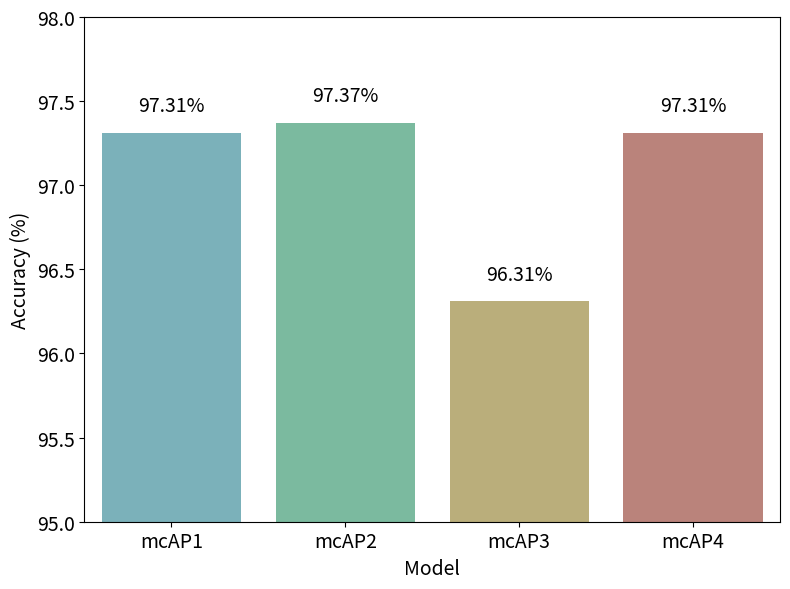
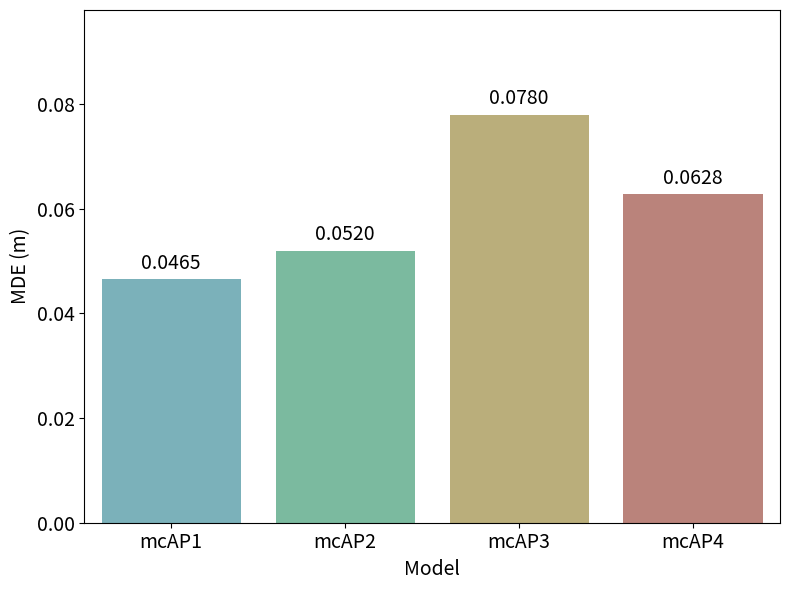

Recreate these plots in Python, in order.
import matplotlib.pyplot as plt
import seaborn as sns
import pandas as pd

# 建立資料
data = {
    "Model": ["mcAP1", "mcAP2", "mcAP3", "mcAP4"],
    "MDE (m)": [0.0465, 0.0520, 0.0780, 0.0628],
    "Accuracy (%)": [97.31, 97.37, 96.31, 97.31]
}
df = pd.DataFrame(data)

# 手動指定不同顏色（每根柱子一色）
color_list = ['#70b8c4', '#70c4a1', '#c4b570', '#c47b70']  # 可以根據喜好調整

# Accuracy 圖
plt.figure(figsize=(8, 6))
sns.barplot(x="Model", y="Accuracy (%)", data=df, palette=color_list)
plt.ylim(95, 98)
plt.title("", fontsize=14)
plt.ylabel("Accuracy (%)", fontsize=14)
plt.xlabel("Model", fontsize=14)
plt.xticks(fontsize=14)
plt.yticks(fontsize=14)
for index, value in enumerate(df["Accuracy (%)"]):
    plt.text(index, value + 0.1, f"{value:.2f}%", ha='center', va='bottom', fontsize=14)
plt.tight_layout()
plt.show()

# MDE 圖
plt.figure(figsize=(8, 6))
sns.barplot(x="Model", y="MDE (m)", data=df, palette=color_list)
plt.ylim(0, max(df["MDE (m)"]) + 0.02)
plt.title("", fontsize=14)
plt.ylabel("MDE (m)", fontsize=14)
plt.xlabel("Model", fontsize=14)
plt.xticks(fontsize=14)
plt.yticks(fontsize=14)
for index, value in enumerate(df["MDE (m)"]):
    plt.text(index, value + 0.001, f"{value:.4f}", ha='center', va='bottom', fontsize=14)
plt.tight_layout()
plt.show()